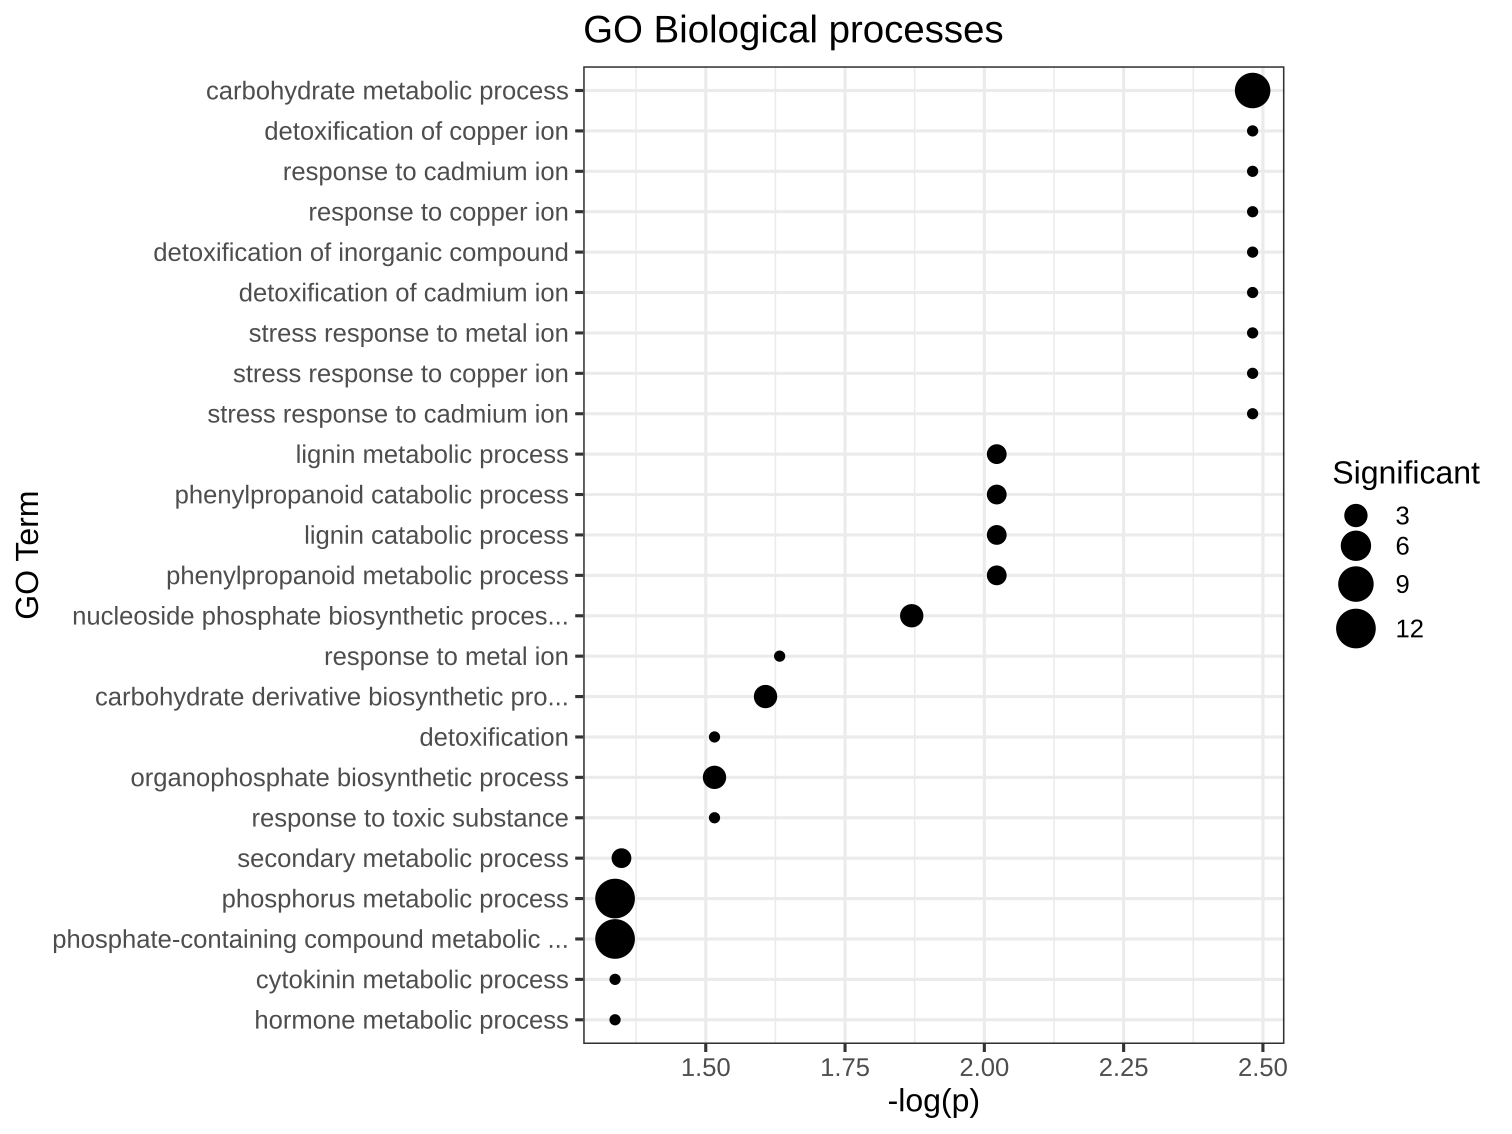

The file beside this chart, header and first rows:
GO.ID, Term, Annotated, Significant, Expected, Classic, p.adj
GO:0005975, carbohydrate metabolic process, 4219, 9, 2.58, 0.00081, 0.0033
GO:0010273, detoxification of copper ion, 2, 1, 0, 0.00122, 0.0033
GO:0046686, response to cadmium ion, 2, 1, 0, 0.00122, 0.0033
GO:0046688, response to copper ion, 2, 1, 0, 0.00122, 0.0033
GO:0061687, detoxification of inorganic compound, 2, 1, 0, 0.00122, 0.0033
GO:0071585, detoxification of cadmium ion, 2, 1, 0, 0.00122, 0.0033
GO:0097501, stress response to metal ion, 2, 1, 0, 0.00122, 0.0033
GO:1990169, stress response to copper ion, 2, 1, 0, 0.00122, 0.0033
GO:1990170, stress response to cadmium ion, 2, 1, 0, 0.00122, 0.0033
GO:0009808, lignin metabolic process, 169, 2, 0.1, 0.00483, 0.0095
GO:0046271, phenylpropanoid catabolic process, 169, 2, 0.1, 0.00483, 0.0095
GO:0046274, lignin catabolic process, 169, 2, 0.1, 0.00483, 0.0095
GO:0009698, phenylpropanoid metabolic process, 175, 2, 0.11, 0.00517, 0.0095
GO:1901293, nucleoside phosphate biosynthetic proces…, 669, 3, 0.41, 0.00789, 0.0135
GO:0010038, response to metal ion, 24, 1, 0.01, 0.01455, 0.0233
GO:1901137, carbohydrate derivative biosynthetic pro…, 880, 3, 0.54, 0.01646, 0.0247
GO:0098754, detoxification, 38, 1, 0.02, 0.02295, 0.0305
GO:0090407, organophosphate biosynthetic process, 1017, 3, 0.62, 0.02402, 0.0305
GO:0009636, response to toxic substance, 40, 1, 0.02, 0.02414, 0.0305
GO:0019748, secondary metabolic process, 499, 2, 0.3, 0.03730, 0.0448
GO:0006793, phosphorus metabolic process, 11817, 12, 7.22, 0.04415, 0.046
GO:0006796, phosphate-containing compound metabolic …, 11817, 12, 7.22, 0.04415, 0.046
GO:0009690, cytokinin metabolic process, 77, 1, 0.05, 0.04597, 0.046
GO:0042445, hormone metabolic process, 77, 1, 0.05, 0.04597, 0.046
